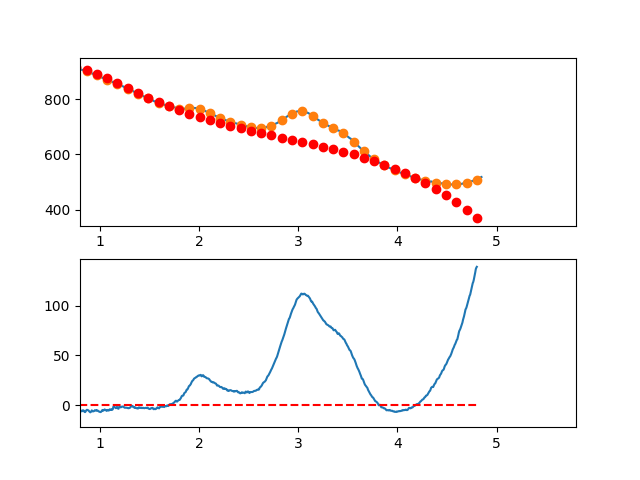

The table this chart was drawn from, first rows:
3.497376620970942263e-01, -6.171461452917583301e+00
3.549127125818158923e-01, -5.225653251949552214e+00
3.600877630665375029e-01, -4.171857092463596928e+00
3.652628135512591134e-01, -2.180364000002441571e+00
3.704378640359806685e-01, -2.277465000106985826e+00
3.756129145207023345e-01, -4.740451118319356283e+00
3.807879650054239451e-01, -7.070613380181384855e+00
3.859630154901455557e-01, -6.775242811234988949e+00
3.911380659748671662e-01, -7.505630437021750367e+00
3.963131164595887768e-01, -8.912067283083842995e+00
4.014881669443103873e-01, -1.018384437496297323e+01
4.066632174290319424e-01, -9.753252738200558269e+00
4.118382679137536084e-01, -1.096358339833898299e+01
4.170133183984752190e-01, -1.260412738091974916e+01
4.221883688831968295e-01, -1.184017571148467596e+01
4.273634193679184401e-01, -1.434301941557566806e+01
4.325384698526400507e-01, -1.460094951873452374e+01
4.377135203373616612e-01, -1.159925704650322587e+01
4.428885708220832718e-01, -7.261233024423290772e+00
4.480636213068048823e-01, -4.579168478036876877e+00
4.532386717915264929e-01, 7.256455671144976804e-01
4.584137222762481034e-01, 2.994918085488848192e+00
4.635887727609697140e-01, 2.617358051544670161e+00
4.687638232456912690e-01, 3.232674439739525951e+00
4.739388737304129906e-01, 5.042576224532012930e+00
4.791139242151345456e-01, 5.541772380380507457e+00
4.842889746998561562e-01, 4.084971881742603728e+00
4.894640251845778223e-01, 3.312883703076863640e+00
4.946390756692994328e-01, 3.658216818841424356e+00
4.998141261540209879e-01, 5.716680203494433954e+00
5.049891766387426539e-01, 8.489982831494103266e+00
5.101642271234642090e-01, 7.392833677298767725e+00
5.153392776081858750e-01, 6.168941715366145218e+00
5.205143280929074301e-01, 5.823015920154603009e+00
5.256893785776289851e-01, 6.371765266122679350e+00
5.308644290623507622e-01, 7.203898727728187623e+00
5.360394795470723173e-01, 6.996125279429634247e+00
5.412145300317938723e-01, 7.088153895684854433e+00
5.463895805165155384e-01, 9.157693550951876205e+00
5.515646310012372044e-01, 9.606453219689342404e+00
5.567396814859587595e-01, 9.022141876355249224e+00
5.619147319706804256e-01, 5.879852501344885241e+00
5.670897824554018696e-01, 3.375214098800483953e+00
5.722648329401235356e-01, 4.246239678802339768e+00
5.774398834248452017e-01, 3.983942251429766657e+00
5.826149339095667568e-01, 3.716334826762476951e+00
5.877899843942884228e-01, 3.976430414880383069e+00
5.929650348790099779e-01, 3.636242025862998162e+00
5.981400853637316439e-01, 3.037782669790203727e+00
6.033151358484533100e-01, 3.094065356741566575e+00
6.084901863331748650e-01, 1.999103096796716272e+00
6.136652368178964201e-01, 6.479089000356452743e-01
6.188402873026181972e-01, -7.175042234625834681e-01
6.240153377873396412e-01, -5.281232636174308936e-01
6.291903882720613073e-01, -9.959352103500123121e-01
6.343654387567828623e-01, -1.432927053580442589e+00
6.395404892415045284e-01, -1.891085783228163564e+00
6.447155397262261944e-01, -6.293983892147707593e-01
6.498905902109477495e-01, 1.748148138540386753e+00
6.550656406956693045e-01, 8.365668101164374093e-01
6.602406911803910816e-01, 5.408706355935919419e-01
... 809 more rows
